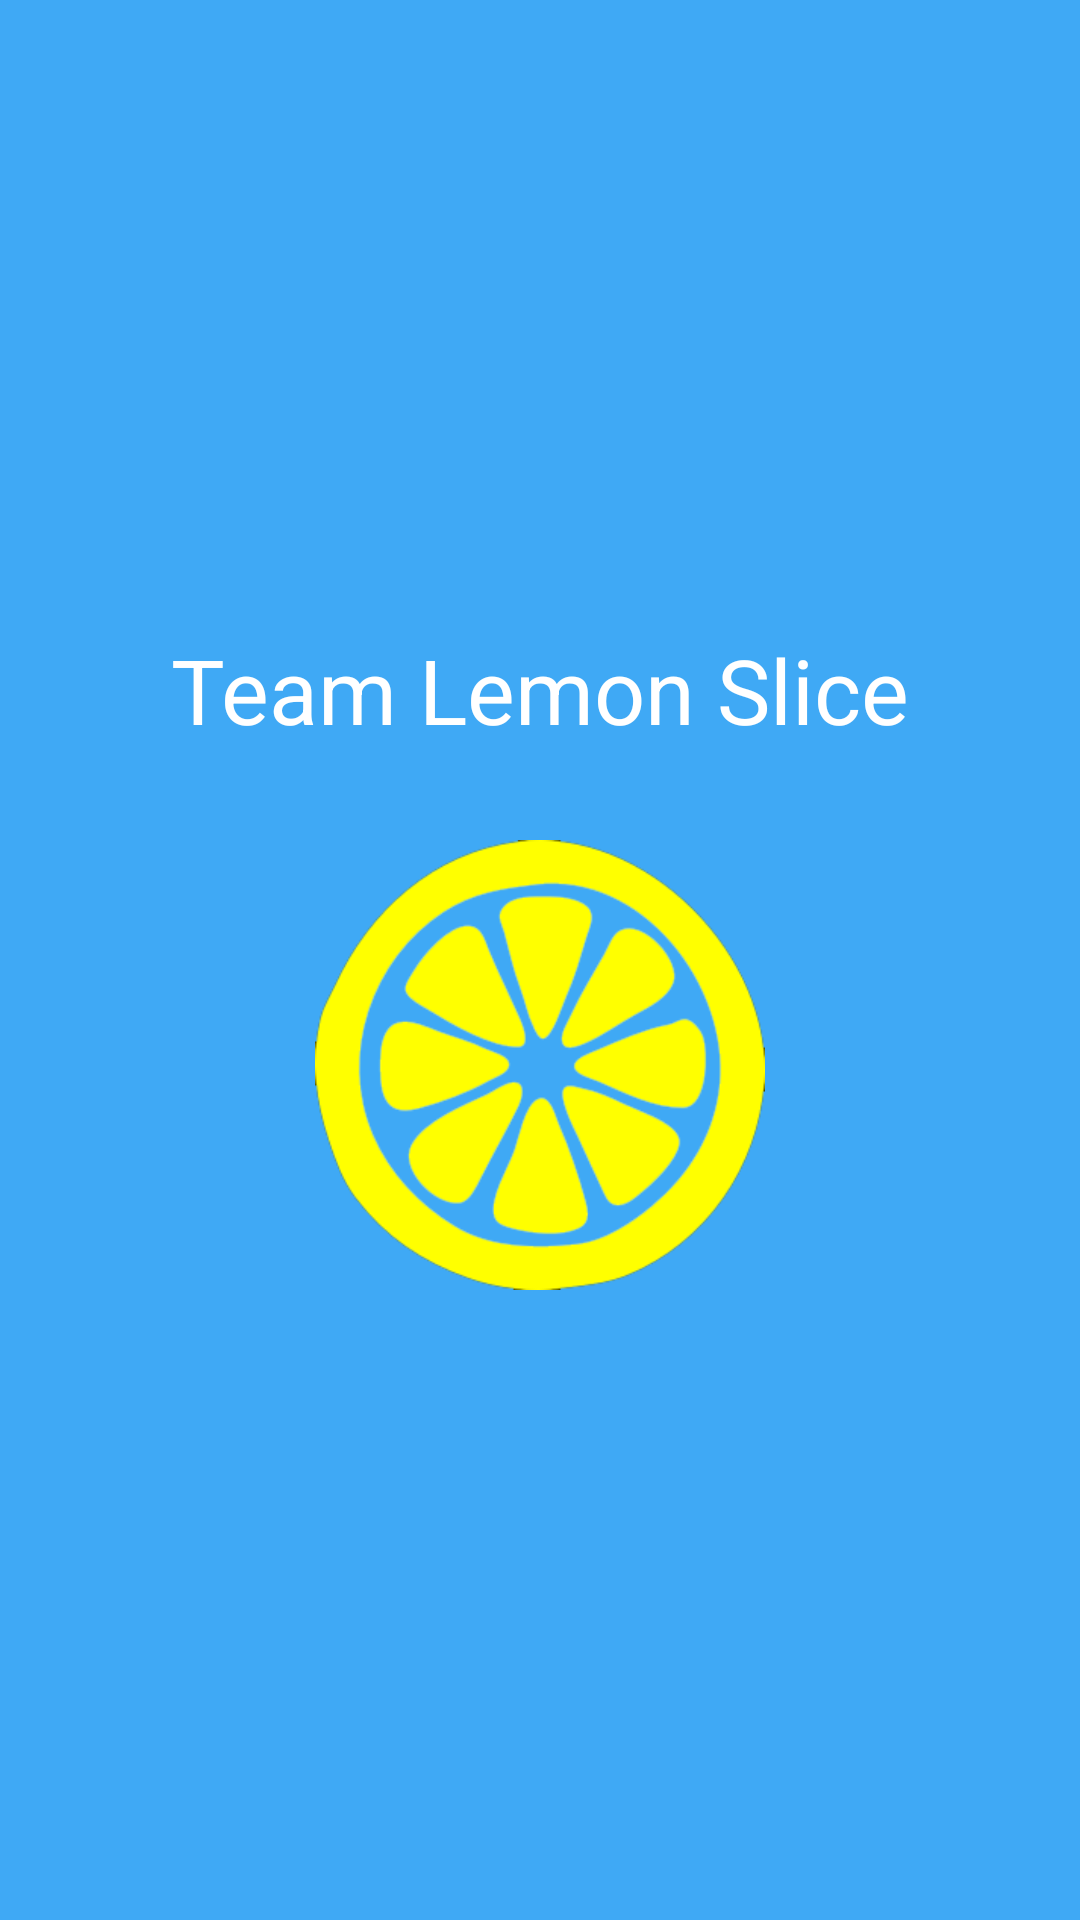

This screen was rendered from an Android layout file. Write that file and the resources it references.
<!-- AndroidManifest.xml: application theme android:Theme.Holo -->
<!-- res/layout/loading_screen.xml -->
<?xml version="1.0" encoding="utf-8"?>


<FrameLayout xmlns:android="http://schemas.android.com/apk/res/android"
    android:layout_width="fill_parent"
    android:layout_height="fill_parent"
    android:id="@+id/loading_screen"
    android:background="#3fa9f5"
    android:clickable="false">

    <LinearLayout
        android:orientation="vertical"
        android:layout_width="fill_parent"
        android:layout_height="wrap_content"
        android:layout_gravity="center">


        <TextView
            android:layout_width="wrap_content"
            android:layout_height="wrap_content"
            android:text="Team Lemon Slice"
            android:textColor="#fff"
            android:textSize="30sp"
            android:layout_marginBottom="30dp"
            android:layout_gravity="center"
            />

        <ImageView
            android:layout_width="150dp"
            android:layout_height="150dp"
            android:id="@+id/imageView2"
            android:layout_gravity="center"
            android:src="@drawable/lemon" />

    </LinearLayout>

</FrameLayout>
<!-- resources referenced by this layout -->
<resources>
  <!-- drawable lemon: png bitmap (drawable, 24686 bytes) -->
</resources>
